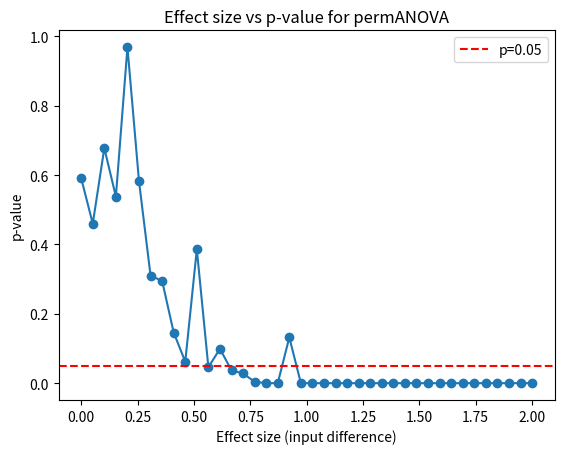

Python code for this plot:
# -*- coding: utf-8 -*-

##### ----------------------------- IMPORTS ----------------------------- #####
import numpy as np
import pandas as pd
from scipy.spatial.distance import pdist, squareform
##### ------------------------------------------------------------------- #####

def compute_ss(matrix, group_indices):
    """
    Compute the sum of squares for a given group.
    
    Args:
        matrix (np.array): The distance matrix.
        group_indices (list): Indices of the samples belonging to the group.
    
    Returns:
        float: The sum of squares for the given group.
    """
    group_centroid = np.mean(matrix[group_indices], axis=0)
    ss = np.sum((matrix[group_indices] - group_centroid)**2)
    return ss

def permute_groups(grouping):
    """
    Permute the group labels.
    
    Args:
        grouping (np.array): Array of group labels.
    
    Returns:
        np.array: Permuted group labels.
    """
    return np.random.permutation(grouping)

def perm_anova(distance_matrix, grouping, permutations=999):
    """
    Perform permutation-based ANOVA.
    
    Args:
        distance_matrix (np.array): The square distance matrix.
        grouping (np.array): Array of group labels.
        permutations (int, optional): Number of permutations. Defaults to 999.
    
    Returns:
        pd.Series: A series containing the pseudo-F statistic, p-value, and number of permutations.
    """
    n = len(grouping)
    unique_groups, group_counts = np.unique(grouping, return_counts=True)
    k = len(unique_groups)

    # Calculate within-group SS
    ss_within = 0
    for group in unique_groups:
        group_indices = np.where(grouping == group)[0]
        ss_within += compute_ss(distance_matrix, group_indices)

    # Calculate between-group SS
    total_centroid = np.mean(distance_matrix, axis=0)
    ss_between = 0
    for group, count in zip(unique_groups, group_counts):
        group_indices = np.where(grouping == group)[0]
        group_centroid = np.mean(distance_matrix[group_indices], axis=0)
        ss_between += count * np.sum((group_centroid - total_centroid)**2)

    # Calculate degrees of freedom
    df1 = k - 1  # df between
    df2 = n - k  # df within

    # Calculate pseudo-F statistic
    ms_within = ss_within / df2
    ms_between = ss_between / df1
    pseudo_f = ms_between / ms_within

    # Permutation test
    permuted_f = []
    for _ in range(permutations):
        permuted_grouping = permute_groups(grouping)
        permuted_ss_within = 0
        for group in unique_groups:
            group_indices = np.where(permuted_grouping == group)[0]
            permuted_ss_within += compute_ss(distance_matrix, group_indices)

        permuted_ms_within = permuted_ss_within / df2
        permuted_f.append(ms_between / permuted_ms_within)

    p_value = np.sum(np.array(permuted_f) >= pseudo_f) / permutations

    # Constructing the stats report string
    stats_report = f"pseudo-F({df1}, {df2}) = {pseudo_f:.3f}, p < {p_value:.3f}"

    # Constructing the series
    result = pd.Series([stats_report, pseudo_f, p_value, permutations], index=["Stats Report", "Pseudo-F", "p-value", "Permutations"])

    return result
def perform_perm_anova(data, group_labels, permutations=1000):
    """
    Perform permANOVA on a dataframe.
    
    Args:
        dataframe (np.array): Matrix of values- each column is a different variable.
        group_labels (list): list of group labels.
        permutations (int, optional): Number of permutations. Defaults to 1000.
    
    Returns:
        dict: A dictionary containing the pseudo-F statistic, p-value, and number of permutations.
    """

    # Calculate the distance matrix from the dataframe
    data = (data - np.mean(data,axis=0)) / np.std(data,axis=0)
    distance_matrix = pdist(data, metric='euclidean')
    square_distance_matrix = squareform(distance_matrix)
    
    # Perform permANOVA
    perm_anova_results = perm_anova(square_distance_matrix, group_labels, permutations=permutations)
    
    return perm_anova_results


    

if __name__ == '__main__':

    
    ### Third Example ###
    import matplotlib.pyplot as plt
    
    np.random.seed(42)
    
    def generate_dataset(effect_size, distribution='normal'):
        if distribution == 'normal':
            return np.concatenate([np.random.normal(loc=0, scale=2, size=(50, 4)),
                                   np.random.normal(loc=effect_size, scale=2, size=(50, 4))])
        elif distribution == 'uniform':
            return np.concatenate([np.random.uniform(low=0, high=1, size=(50, 4)),
                                   np.random.uniform(low=effect_size, high=effect_size + 1, size=(50, 4))])
        else:
            raise ValueError('Invalid distribution type. Supported types: "normal", "uniform", "exponential".')
        
    # Generate 20 synthetic datasets with varying degrees of separation
    effect_sizes = np.linspace(0, 2, 40)
    datasets = [generate_dataset(effect_size, distribution='normal') for effect_size in effect_sizes]
    
    # Assign group labels
    group_labels = np.array(['Group1'] * 50 + ['Group2'] * 50)
    
    # Run permANOVA on each dataset
    p_values = []
    for data, effect_size in zip(datasets, effect_sizes):
        distance_matrix = pdist(data, metric='euclidean')
        square_distance_matrix = squareform(distance_matrix)
        perm_anova_results = perm_anova(square_distance_matrix, group_labels, permutations=1000)
        p_values.append(perm_anova_results['p-value'])
        # print(f"Effect size {effect_size:.2f} permANOVA results:", perm_anova_results)
    
    # Plot the input difference (effect size) vs the p-value
    plt.plot(effect_sizes, p_values, marker='o')
    plt.xlabel('Effect size (input difference)')
    plt.ylabel('p-value')
    plt.title('Effect size vs p-value for permANOVA')
    plt.axhline(y=0.05, linestyle='--', color='red', label='p=0.05')
    plt.legend()
    plt.show()































